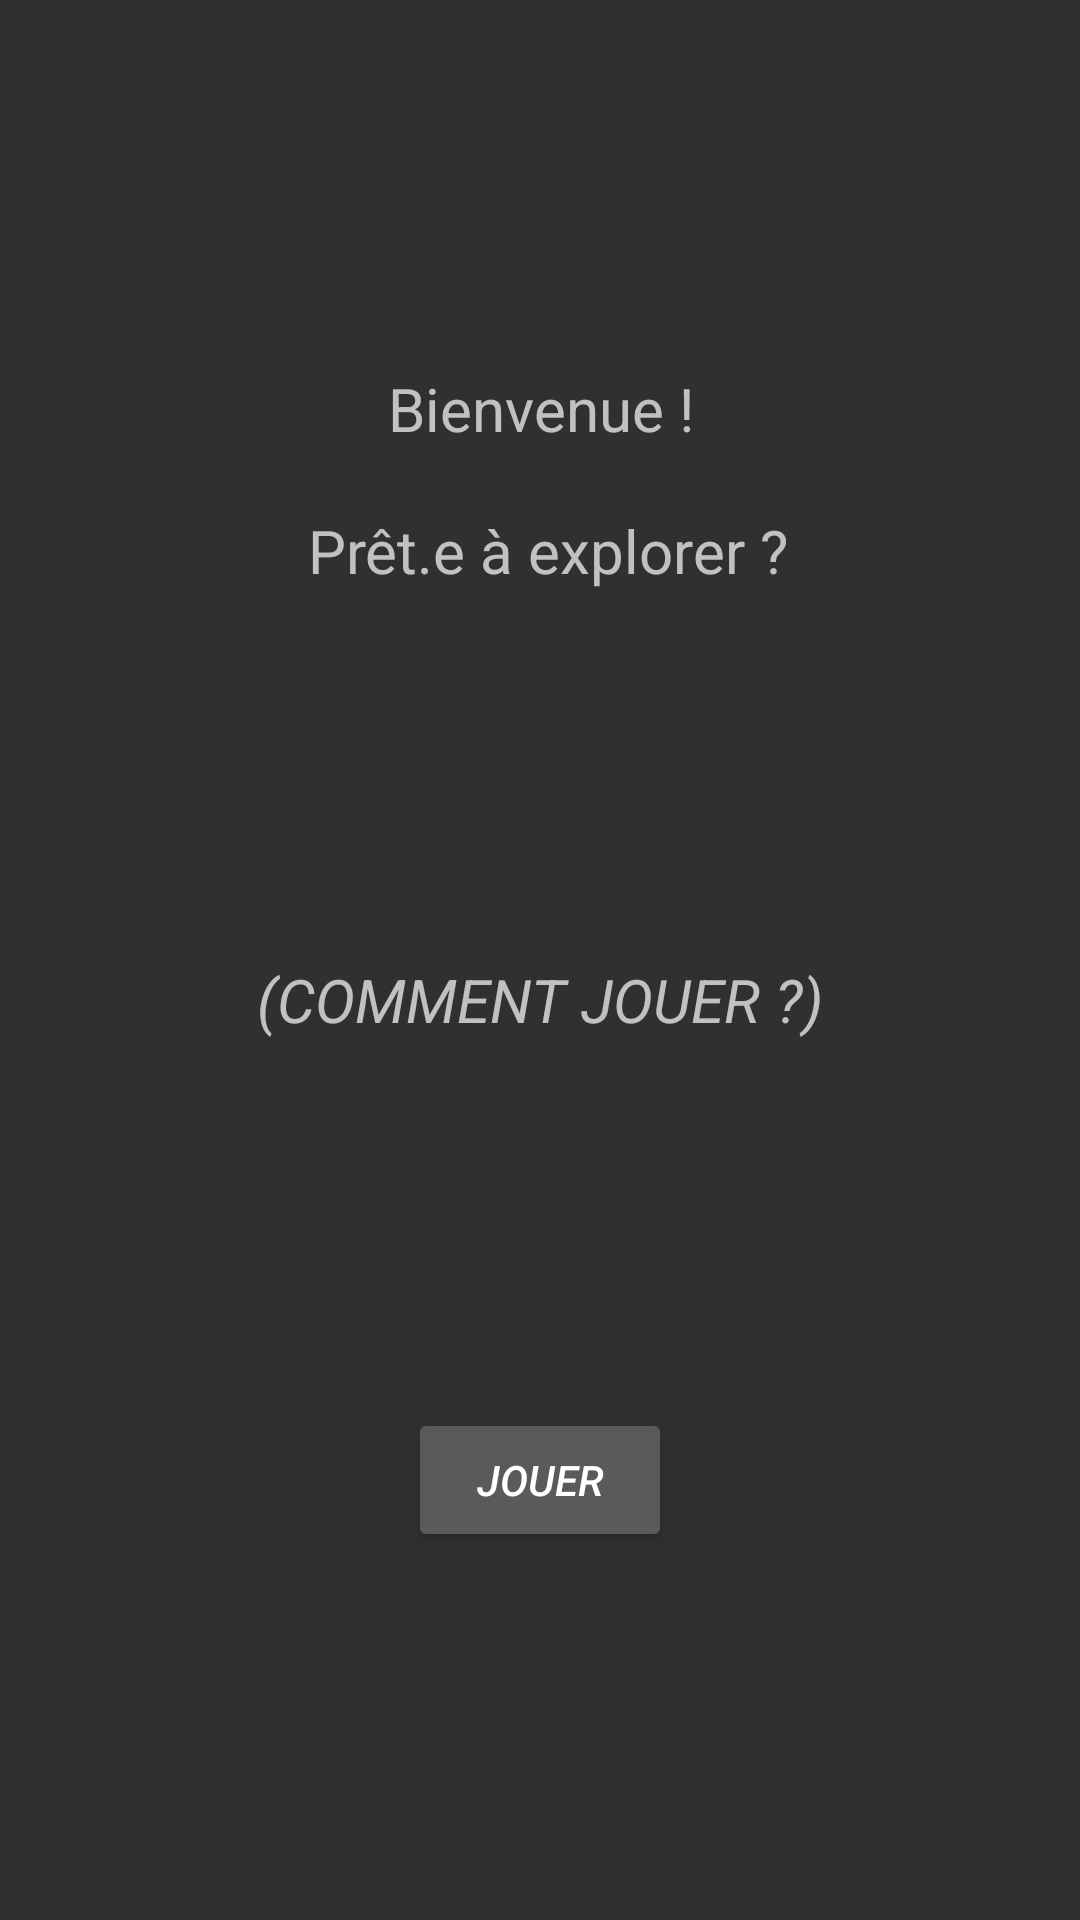

Here is an Android app screen rendered from its layout file. Give the layout XML and the strings, colors and styles it references.
<!-- AndroidManifest.xml: application theme Theme.AppCompat.NoActionBar -->
<!-- res/layout/activity_accueil.xml -->
<?xml version="1.0" encoding="utf-8"?>

<androidx.constraintlayout.widget.ConstraintLayout xmlns:android="http://schemas.android.com/apk/res/android"
    xmlns:app="http://schemas.android.com/apk/res-auto"
    xmlns:tools="http://schemas.android.com/tools"
    android:layout_width="match_parent"
    android:layout_height="match_parent"
    tools:context=".AccueilActivity">

    <TextView
        android:id="@+id/accueil_titre_txt"
        android:layout_width="wrap_content"
        android:layout_height="wrap_content"
        android:textAlignment="center"
        android:textSize="20sp"
        android:text="@string/bienvenue"
        app:layout_constraintLeft_toLeftOf="parent"
        app:layout_constraintRight_toRightOf="parent"
        app:layout_constraintTop_toTopOf="parent"
        app:layout_constraintBottom_toTopOf="@id/accueil_explications"/>

    <TextView
        android:id="@+id/accueil_explications"
        android:layout_width="wrap_content"
        android:layout_height="wrap_content"
        android:textAlignment="center"
        android:textSize="20sp"
        android:text="@string/comment"
        android:textStyle="italic"
        android:textAllCaps="true"
        android:onClick="montrerExplications"
        app:layout_constraintTop_toBottomOf="@id/accueil_titre_txt"
        app:layout_constraintLeft_toLeftOf="parent"
        app:layout_constraintRight_toRightOf="parent"
        app:layout_constraintBottom_toTopOf="@id/accueil_jouer_btn"/>

    <Button
        android:id="@+id/accueil_jouer_btn"
        android:layout_width="wrap_content"
        android:layout_height="wrap_content"
        android:text="@string/jouer"
        android:textAlignment="center"
        android:textStyle="italic"
        android:onClick="lancerChoix"
        app:layout_constraintTop_toBottomOf="@id/accueil_explications"
        app:layout_constraintLeft_toLeftOf="parent"
        app:layout_constraintRight_toRightOf="parent"
        app:layout_constraintBottom_toBottomOf="parent"/>

</androidx.constraintlayout.widget.ConstraintLayout>
<!-- resources referenced by this layout -->
<resources>
  <string name="bienvenue">Bienvenue !\n\n Prêt.e à explorer ?</string>
  <string name="comment">(Comment jouer ?)</string>
  <string name="jouer">Jouer</string>
</resources>
